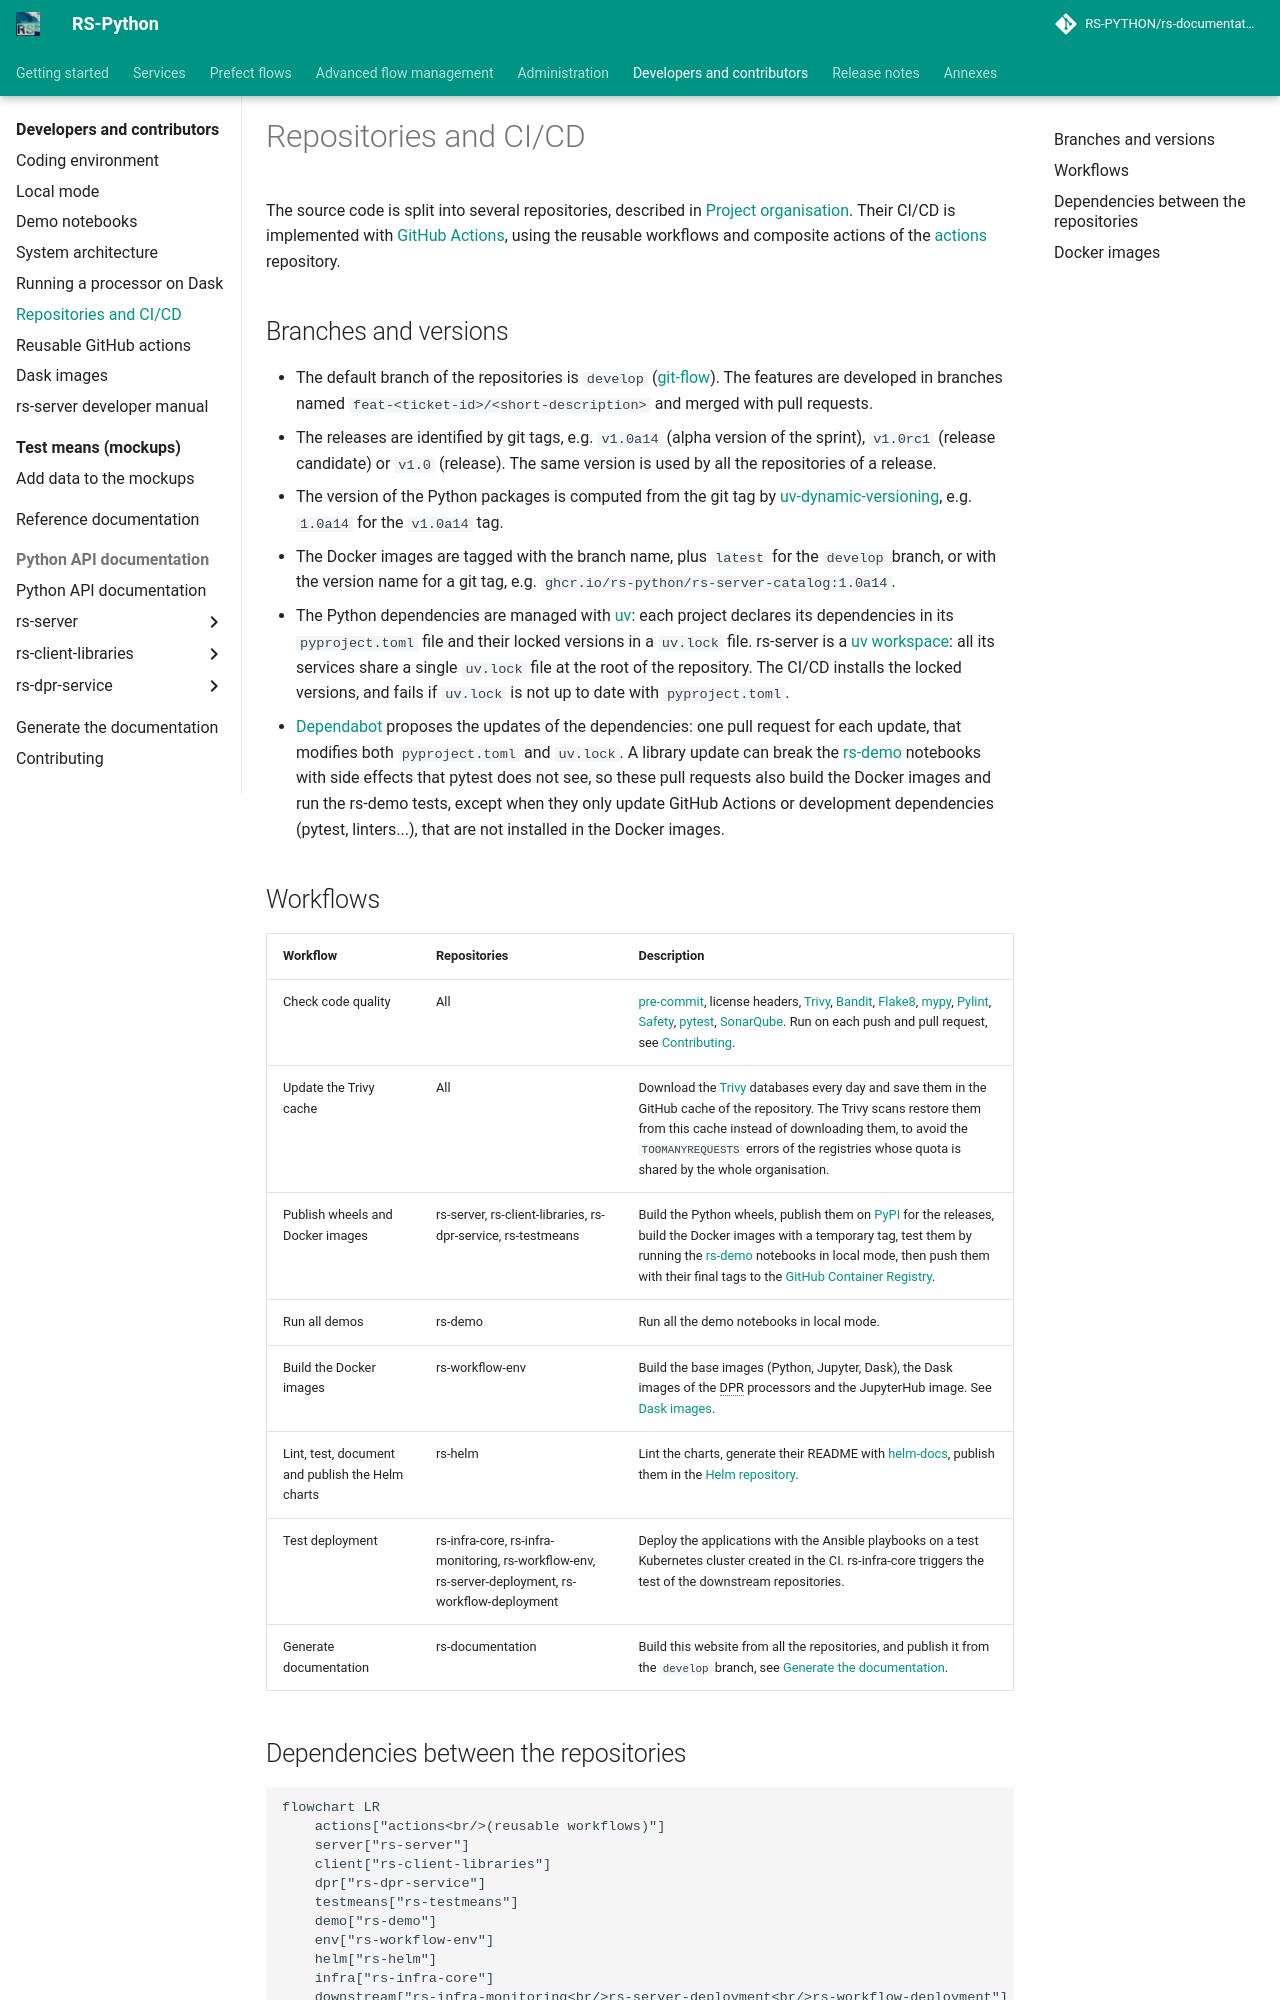

repository: RS-PYTHON/rs-documentation · page: developers/ci-cd/index.html · generator: mkdocs

# Repositories and CI/CD

The source code is split into several repositories, described in
[Project organisation](../getting-started/project-organisation.md#source-code-organisation). Their CI/CD is
implemented with [GitHub Actions](https://docs.github.com/en/actions), using the reusable workflows and composite
actions of the [actions](../actions/README.md) repository.

## Branches and versions

- The default branch of the repositories is `develop` ([git-flow](https://git-flow.readthedocs.io/en/latest/presentation.html)).
  The features are developed in branches named `feat-<ticket-id>/<short-description>` and merged with pull
  requests.
- The releases are identified by git tags, e.g. `v1.0a14` (alpha version of the sprint), `v1.0rc1` (release
  candidate) or `v1.0` (release). The same version is used by all the repositories of a release.
- The version of the Python packages is computed from the git tag by
  [uv-dynamic-versioning](https://github.com/ninoseki/uv-dynamic-versioning), e.g. `1.0a14` for the
  `v1.0a14` tag.
- The Docker images are tagged with the branch name, plus `latest` for the `develop` branch, or with the version
  name for a git tag, e.g. `ghcr.io/rs-python/rs-server-catalog:1.0a14`.
- The Python dependencies are managed with [uv](https://docs.astral.sh/uv/): each project declares its dependencies
  in its `pyproject.toml` file and their locked versions in a `uv.lock` file. rs-server is a
  [uv workspace](https://docs.astral.sh/uv/concepts/projects/workspaces/): all its services share a single
  `uv.lock` file at the root of the repository. The CI/CD installs the locked versions, and fails if `uv.lock` is
  not up to date with `pyproject.toml`.
- [Dependabot](https://docs.github.com/en/code-security/dependabot) proposes the updates of the dependencies: one
  pull request for each update, that modifies both `pyproject.toml` and `uv.lock`. A library update can break the
  [rs-demo](../rs-demo/README.md) notebooks with side effects that pytest does not see, so these pull requests also
  build the Docker images and run the rs-demo tests, except when they only update GitHub Actions or development
  dependencies (pytest, linters...), that are not installed in the Docker images.
